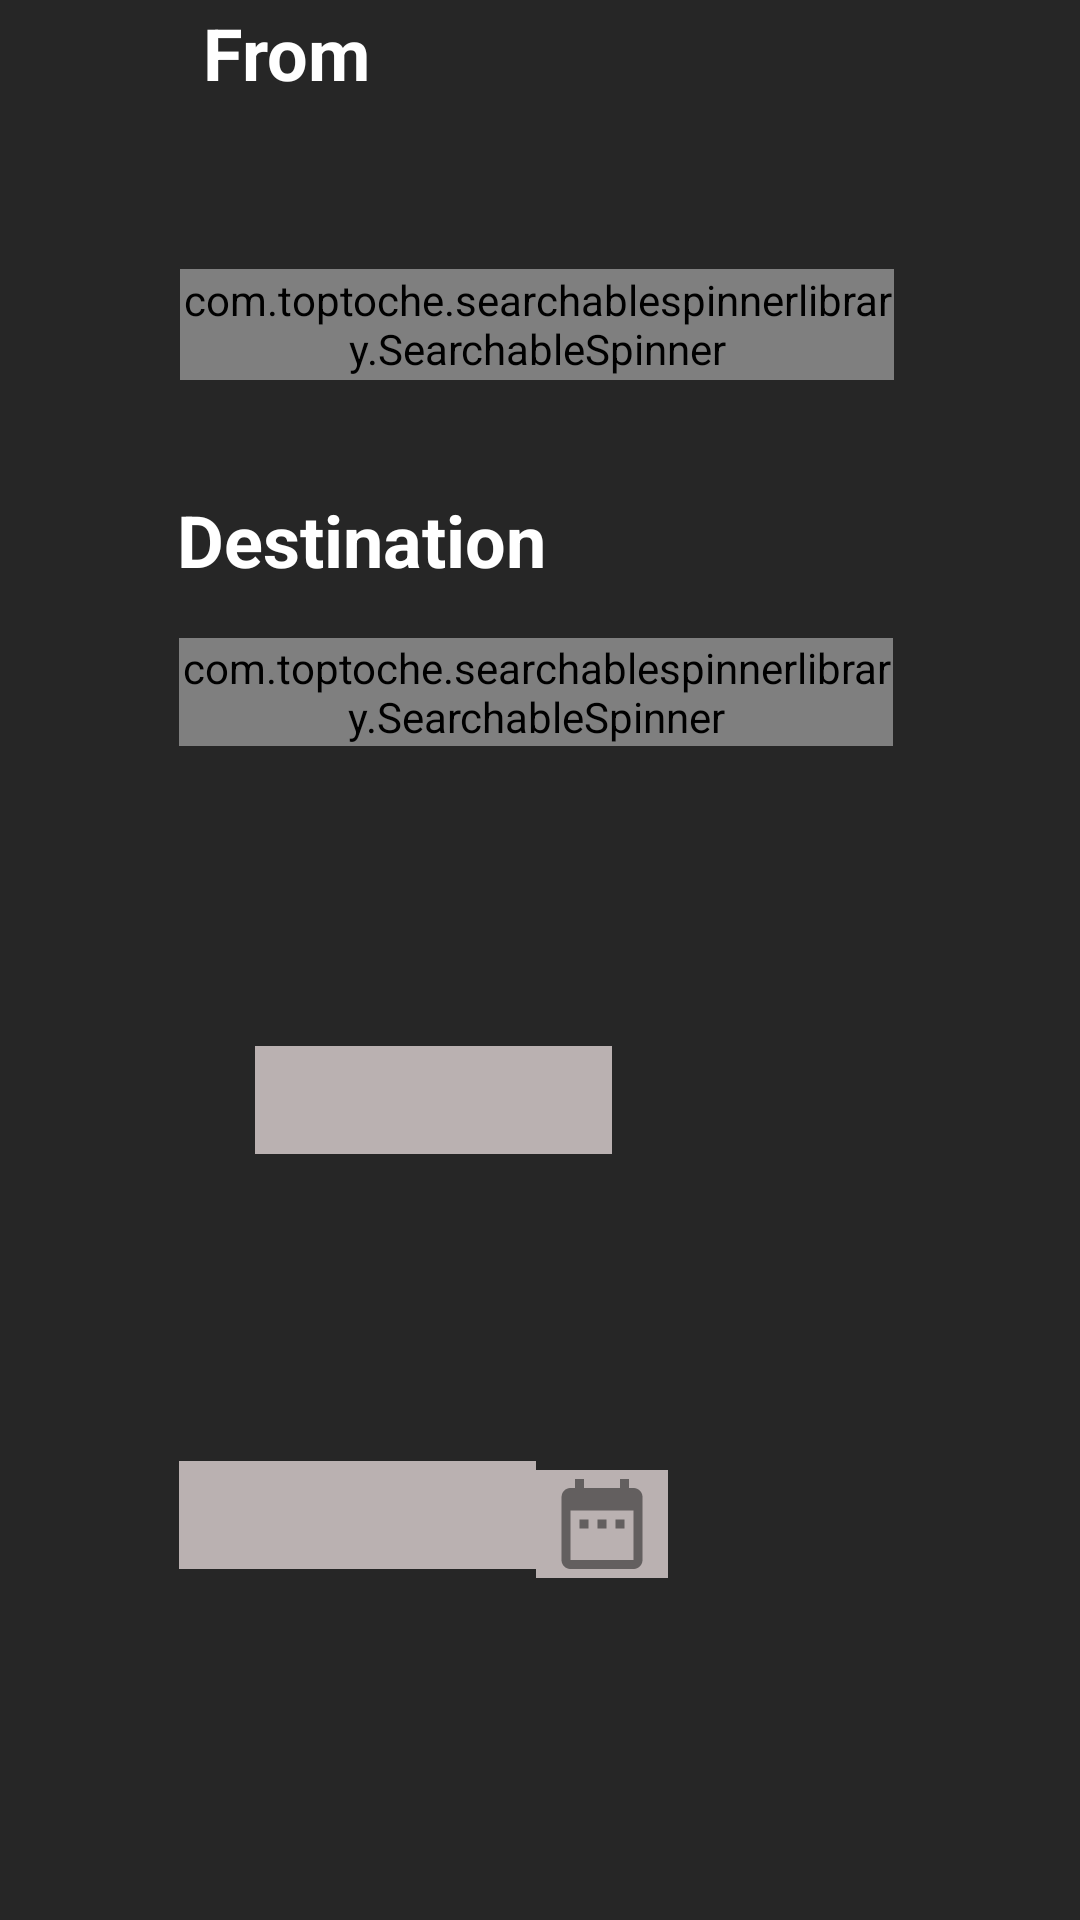

Layout XML and referenced resources for this Android screen:
<!-- AndroidManifest.xml: application theme Theme.Ticketify -->
<!-- res/layout/fragment_round_trip.xml -->
<?xml version="1.0" encoding="utf-8"?>
<androidx.constraintlayout.widget.ConstraintLayout xmlns:android="http://schemas.android.com/apk/res/android"
    xmlns:app="http://schemas.android.com/apk/res-auto"
    xmlns:tools="http://schemas.android.com/tools"
    android:layout_width="match_parent"
    android:layout_height="match_parent"
    android:background="#262626">


    <TextView
        android:id="@+id/rounddate2"
        android:layout_width="119dp"
        android:layout_height="36dp"
        android:layout_marginStart="85dp"
        android:layout_marginLeft="85dp"
        android:layout_marginBottom="117dp"
        android:background="#BAB1B1"
        android:clickable="true"
        android:gravity="center"
        android:textColor="#070707"
        app:layout_constraintBottom_toBottomOf="parent"
        app:layout_constraintEnd_toStartOf="@+id/dateImage"
        app:layout_constraintStart_toStartOf="parent"
        app:layout_constraintTop_toBottomOf="@+id/textView2" />

    <com.toptoche.searchablespinnerlibrary.SearchableSpinner
        android:id="@+id/spinner3"
        android:layout_width="238dp"
        android:layout_height="37dp"
        android:layout_marginStart="85dp"
        android:layout_marginLeft="85dp"
        android:layout_marginTop="20dp"
        android:layout_marginEnd="87dp"
        android:layout_marginRight="87dp"
        android:layout_marginBottom="20dp"
        android:background="#BAB1B1"
        app:layout_constraintBottom_toTopOf="@+id/imageView9"
        app:layout_constraintEnd_toEndOf="parent"
        app:layout_constraintStart_toStartOf="parent"
        app:layout_constraintTop_toBottomOf="@+id/imageView8" />

    <com.toptoche.searchablespinnerlibrary.SearchableSpinner
        android:id="@+id/spinner4"
        android:layout_width="238dp"
        android:layout_height="36dp"
        android:layout_marginStart="85dp"
        android:layout_marginLeft="85dp"
        android:layout_marginTop="14dp"
        android:layout_marginEnd="88dp"
        android:layout_marginRight="88dp"
        android:background="#BAB1B1"
        app:layout_constraintEnd_toEndOf="parent"
        app:layout_constraintStart_toStartOf="parent"
        app:layout_constraintTop_toBottomOf="@+id/imageView9" />

    <ImageView
        android:id="@+id/imageView9"
        android:layout_width="29dp"
        android:layout_height="36dp"
        android:layout_marginTop="16dp"
        android:layout_marginEnd="175dp"
        android:layout_marginRight="175dp"
        android:src="@drawable/ic_baseline_location_on_24"
        app:layout_constraintBottom_toTopOf="@+id/spinner4"
        app:layout_constraintEnd_toEndOf="parent"
        app:layout_constraintStart_toEndOf="@+id/textView8"
        app:layout_constraintTop_toBottomOf="@+id/spinner3" />

    <TextView
        android:id="@+id/textView8"
        android:layout_width="wrap_content"
        android:layout_height="wrap_content"
        android:layout_marginStart="85dp"
        android:layout_marginLeft="85dp"
        android:layout_marginTop="40dp"
        android:layout_marginBottom="20dp"
        android:text="Destination"
        android:textColor="#FFFFFF"
        android:textSize="24sp"
        android:textStyle="bold"
        app:layout_constraintBottom_toTopOf="@+id/spinner4"
        app:layout_constraintEnd_toStartOf="@+id/imageView9"
        app:layout_constraintStart_toStartOf="parent"
        app:layout_constraintTop_toBottomOf="@+id/spinner3" />

    <ImageView
        android:id="@+id/imageView8"
        android:layout_width="29dp"
        android:layout_height="36dp"
        android:layout_marginTop="135dp"
        android:layout_marginEnd="225dp"
        android:layout_marginRight="225dp"
        android:layout_marginBottom="2dp"
        android:src="@drawable/ic_baseline_location_on_24"
        app:layout_constraintBottom_toTopOf="@+id/spinner3"
        app:layout_constraintEnd_toEndOf="parent"
        app:layout_constraintStart_toEndOf="@+id/textView22"
        app:layout_constraintTop_toTopOf="parent" />

    <TextView
        android:id="@+id/textView22"
        android:layout_width="wrap_content"
        android:layout_height="wrap_content"
        android:layout_marginStart="85dp"
        android:layout_marginLeft="85dp"
        android:layout_marginBottom="56dp"
        android:text="From"
        android:textColor="#FFFFFF"
        android:textSize="24sp"
        android:textStyle="bold"
        app:layout_constraintBottom_toTopOf="@+id/spinner3"
        app:layout_constraintEnd_toStartOf="@+id/imageView8"
        app:layout_constraintStart_toStartOf="parent" />

    <TextView
        android:id="@+id/textView27"
        android:layout_width="wrap_content"
        android:layout_height="wrap_content"
        android:layout_marginStart="85dp"
        android:layout_marginLeft="85dp"
        android:layout_marginTop="59dp"
        android:layout_marginEnd="276dp"
        android:layout_marginRight="276dp"
        android:layout_marginBottom="22dp"
        android:text="Date"
        android:textColor="#FFFFFF"
        android:textSize="24sp"
        android:textStyle="bold"
        app:layout_constraintBottom_toTopOf="@+id/rounddate1"
        app:layout_constraintEnd_toEndOf="parent"
        app:layout_constraintStart_toStartOf="parent"
        app:layout_constraintTop_toBottomOf="@+id/spinner4" />

    <TextView
        android:id="@+id/textView2"
        android:layout_width="wrap_content"
        android:layout_height="wrap_content"
        android:layout_marginStart="85dp"
        android:layout_marginLeft="85dp"
        android:layout_marginTop="26dp"
        android:layout_marginEnd="276dp"
        android:layout_marginRight="276dp"
        android:layout_marginBottom="16dp"
        android:text="Date"
        android:textColor="#FFFFFF"
        android:textSize="24sp"
        android:textStyle="bold"
        app:layout_constraintBottom_toTopOf="@+id/rounddate2"
        app:layout_constraintEnd_toEndOf="parent"
        app:layout_constraintStart_toStartOf="parent"
        app:layout_constraintTop_toBottomOf="@+id/rounddate1" />

    <TextView
        android:id="@+id/rounddate1"
        android:layout_width="119dp"
        android:layout_height="36dp"
        android:layout_marginStart="85dp"
        android:layout_marginLeft="85dp"
        android:layout_marginTop="100dp"
        android:layout_marginBottom="28dp"
        android:background="#BAB1B1"
        android:clickable="true"
        android:gravity="center"
        android:textColor="#070707"
        app:layout_constraintBottom_toTopOf="@+id/textView2"
        app:layout_constraintStart_toStartOf="parent"
        app:layout_constraintTop_toBottomOf="@+id/spinner4" />

    <ImageView
        android:id="@+id/dateImage2"
        android:layout_width="44dp"
        android:layout_height="36dp"
        android:layout_marginTop="100dp"
        android:layout_marginEnd="163dp"
        android:layout_marginRight="163dp"
        android:layout_marginBottom="100dp"
        android:background="#BAB1B1"
        app:layout_constraintBottom_toTopOf="@+id/dateImage"
        app:layout_constraintEnd_toEndOf="parent"
        app:layout_constraintStart_toEndOf="@+id/rounddate1"
        app:layout_constraintTop_toBottomOf="@+id/spinner4"
        app:srcCompat="@drawable/ic_baseline_date_range_24"
        tools:ignore="VectorDrawableCompat" />

    <ImageView
        android:id="@+id/dateImage"
        android:layout_width="44dp"
        android:layout_height="36dp"
        android:layout_marginTop="108dp"
        android:layout_marginEnd="163dp"
        android:layout_marginRight="163dp"
        android:layout_marginBottom="117dp"
        android:background="#BAB1B1"
        app:layout_constraintBottom_toBottomOf="parent"
        app:layout_constraintEnd_toEndOf="parent"
        app:layout_constraintStart_toEndOf="@+id/rounddate2"
        app:layout_constraintTop_toBottomOf="@+id/rounddate1"
        app:srcCompat="@drawable/ic_baseline_date_range_24"
        tools:ignore="VectorDrawableCompat" />

</androidx.constraintlayout.widget.ConstraintLayout>
<!-- resources referenced by this layout -->
<resources>
  <!-- drawable ic_baseline_date_range_24 (drawable) -->
  <vector android:alpha="0.78" android:height="24dp"
      android:tint="?attr/colorControlNormal" android:viewportHeight="24"
      android:viewportWidth="24" android:width="24dp" xmlns:android="http://schemas.android.com/apk/res/android">
      <path android:fillColor="@android:color/white" android:pathData="M9,11L7,11v2h2v-2zM13,11h-2v2h2v-2zM17,11h-2v2h2v-2zM19,4h-1L18,2h-2v2L8,4L8,2L6,2v2L5,4c-1.11,0 -1.99,0.9 -1.99,2L3,20c0,1.1 0.89,2 2,2h14c1.1,0 2,-0.9 2,-2L21,6c0,-1.1 -0.9,-2 -2,-2zM19,20L5,20L5,9h14v11z"/>
  </vector>
  <style name="Theme.Ticketify" parent="Theme.MaterialComponents.DayNight.DarkActionBar">
          
          <item name="colorPrimary">@color/purple_500</item>
          <item name="colorPrimaryVariant">@color/purple_700</item>
          <item name="colorOnPrimary">@color/white</item>
          
          <item name="colorSecondary">@color/teal_200</item>
          <item name="colorSecondaryVariant">@color/teal_700</item>
          <item name="colorOnSecondary">@color/black</item>
          
          <item name="android:statusBarColor" tools:targetApi="l">?attr/colorPrimaryVariant</item>
          
      </style>
  <!-- not gathered from this repository: default colours our renderer supplied (Android Studio template values) -->
  <color name="purple_500">#FF6200EE</color>
  <color name="purple_700">#FF3700B3</color>
  <color name="teal_200">#FF03DAC5</color>
  <color name="teal_700">#FF018786</color>
  <color name="black">#FF000000</color>
  <color name="white">#FFFFFFFF</color>
</resources>
